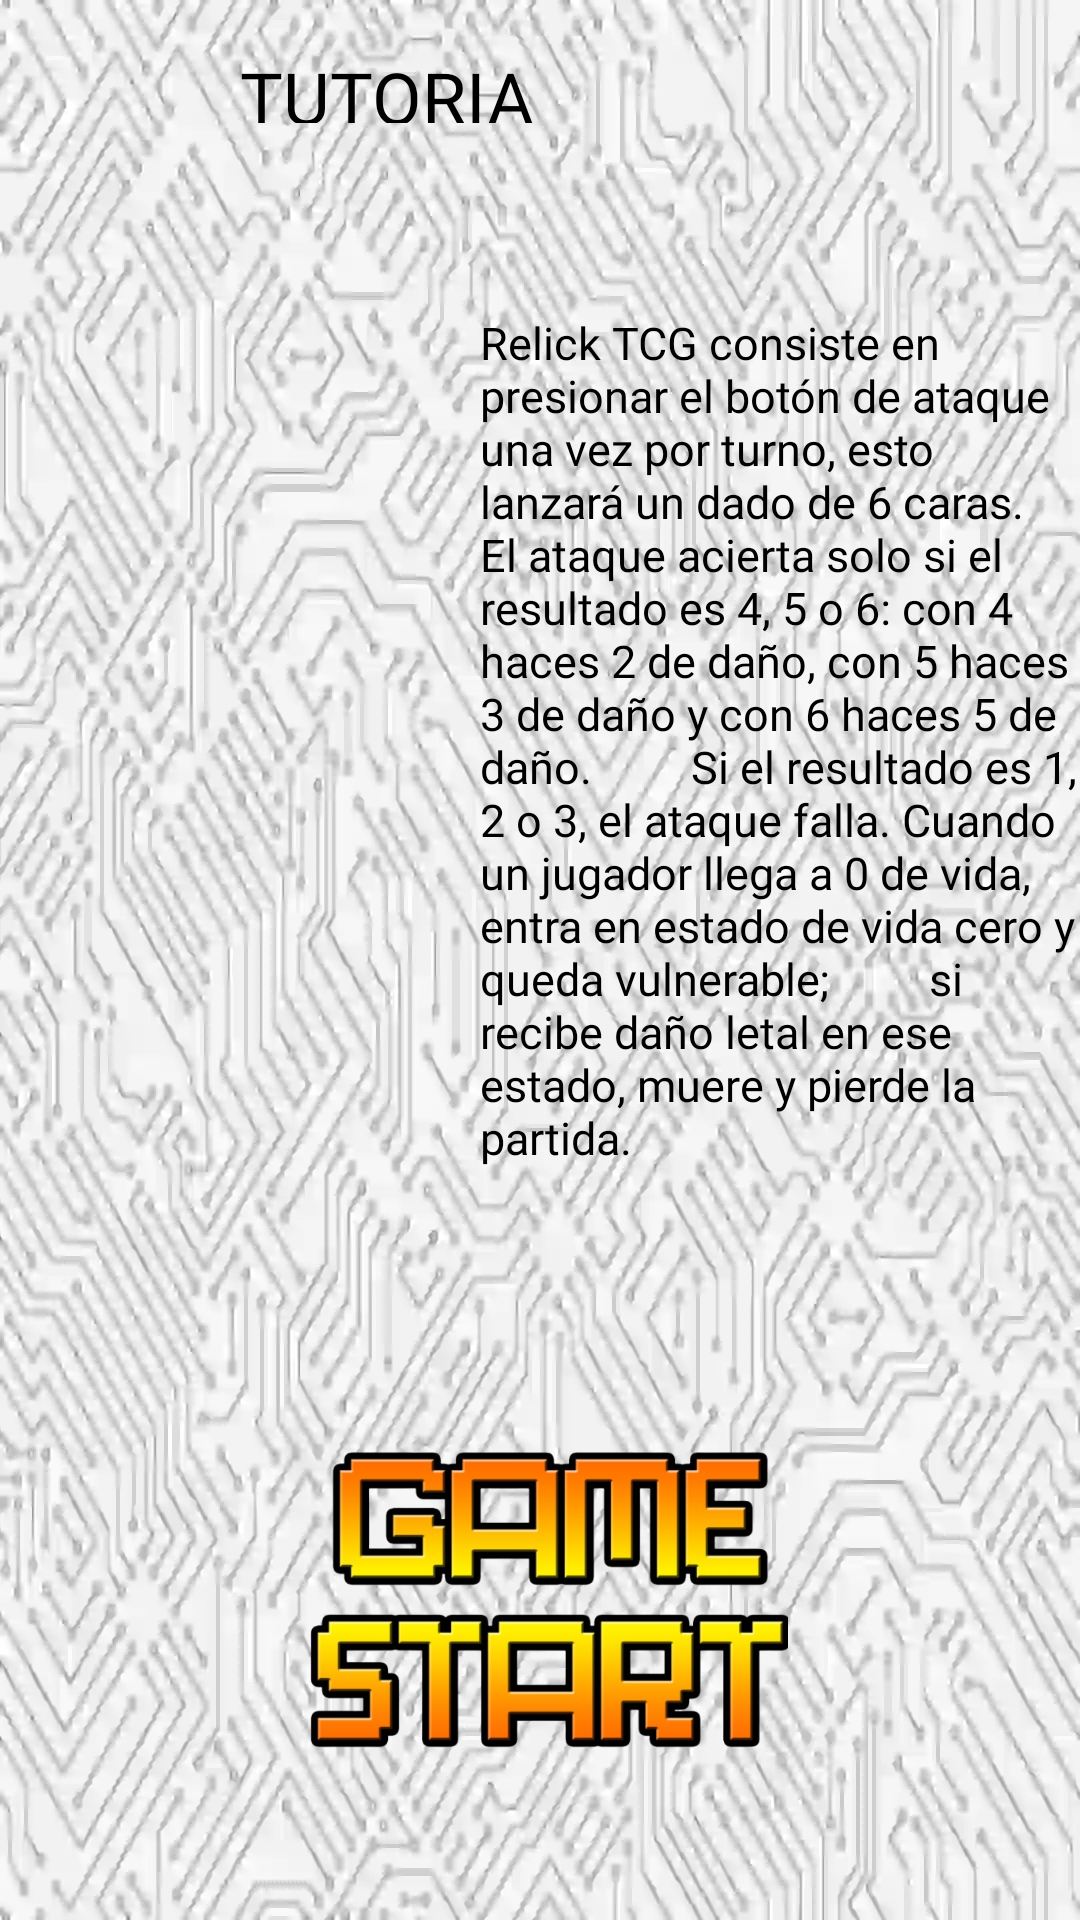

This screen was rendered from an Android layout file. Write that file and the resources it references.
<!-- AndroidManifest.xml: application theme Theme.Conversor -->
<!-- res/layout/activity_tutorial.xml -->
<?xml version="1.0" encoding="utf-8"?>
<androidx.constraintlayout.widget.ConstraintLayout xmlns:android="http://schemas.android.com/apk/res/android"
    xmlns:app="http://schemas.android.com/apk/res-auto"
    xmlns:tools="http://schemas.android.com/tools"
    android:id="@+id/main"
    android:layout_width="match_parent"
    android:layout_height="match_parent"
    android:background="@drawable/fondo_blanco"
    tools:context=".TutorialActivity">

    <TextView
        android:layout_width="200dp"
        android:layout_height="25dp"
        android:layout_marginTop="16dp"
        android:fontFamily="@font/press_start_2p"
        android:text="TUTORIA"
        android:textColor="@color/black"
        android:textSize="24sp"
        app:layout_constraintEnd_toEndOf="parent"
        app:layout_constraintHorizontal_bias="0.5"
        app:layout_constraintStart_toStartOf="parent"
        app:layout_constraintTop_toTopOf="parent" />

    <TextView
        android:layout_width="200dp"
        android:layout_height="700dp"
        android:layout_marginTop="104dp"
        android:fontFamily="@font/press_start_2p"
        android:text="Relick TCG consiste en presionar el botón de ataque una vez por turno, esto lanzará un dado de 6 caras.
        El ataque acierta solo si el resultado es 4, 5 o 6: con 4 haces 2 de daño, con 5 haces 3 de daño y con 6 haces 5 de daño.
        Si el resultado es 1, 2 o 3, el ataque falla. Cuando un jugador llega a 0 de vida, entra en estado de vida cero y queda vulnerable;
        si recibe daño letal en ese estado, muere y pierde la partida."
        android:textColor="@color/black"
        android:textSize="15sp"
        app:layout_constraintEnd_toEndOf="parent"
        app:layout_constraintHorizontal_bias="1.0"
        app:layout_constraintStart_toStartOf="parent"
        app:layout_constraintTop_toTopOf="parent" />

    <ImageView
        android:id="@+id/start"
        android:layout_width="165dp"
        android:layout_height="132dp"
        android:src="@drawable/Start"
        app:layout_constraintBottom_toBottomOf="parent"
        app:layout_constraintEnd_toEndOf="parent"
        app:layout_constraintStart_toStartOf="parent"
        app:layout_constraintTop_toTopOf="parent"
        app:layout_constraintVertical_bias="0.918" />

    <ImageView
        android:id="@+id/imageView3"
        android:layout_width="187dp"
        android:layout_height="656dp"
        app:layout_constraintBottom_toBottomOf="parent"
        app:layout_constraintEnd_toEndOf="parent"
        app:layout_constraintHorizontal_bias="0.0"
        app:layout_constraintStart_toStartOf="parent"
        app:layout_constraintTop_toTopOf="parent"
        app:layout_constraintVertical_bias="0.174"

        app:srcCompat="@drawable/Tutorial" />


</androidx.constraintlayout.widget.ConstraintLayout>
<!-- resources referenced by this layout -->
<resources>
  <!-- drawable Start: png bitmap (drawable, 207133 bytes) -->
  <!-- drawable Tutorial: jpg bitmap (drawable, 60517 bytes) -->
  <!-- drawable fondo_blanco: webp bitmap (drawable, 29770 bytes) -->
  <!-- not gathered from this repository: default colours our renderer supplied (Android Studio template values) -->
  <color name="black">#FF000000</color>
</resources>
